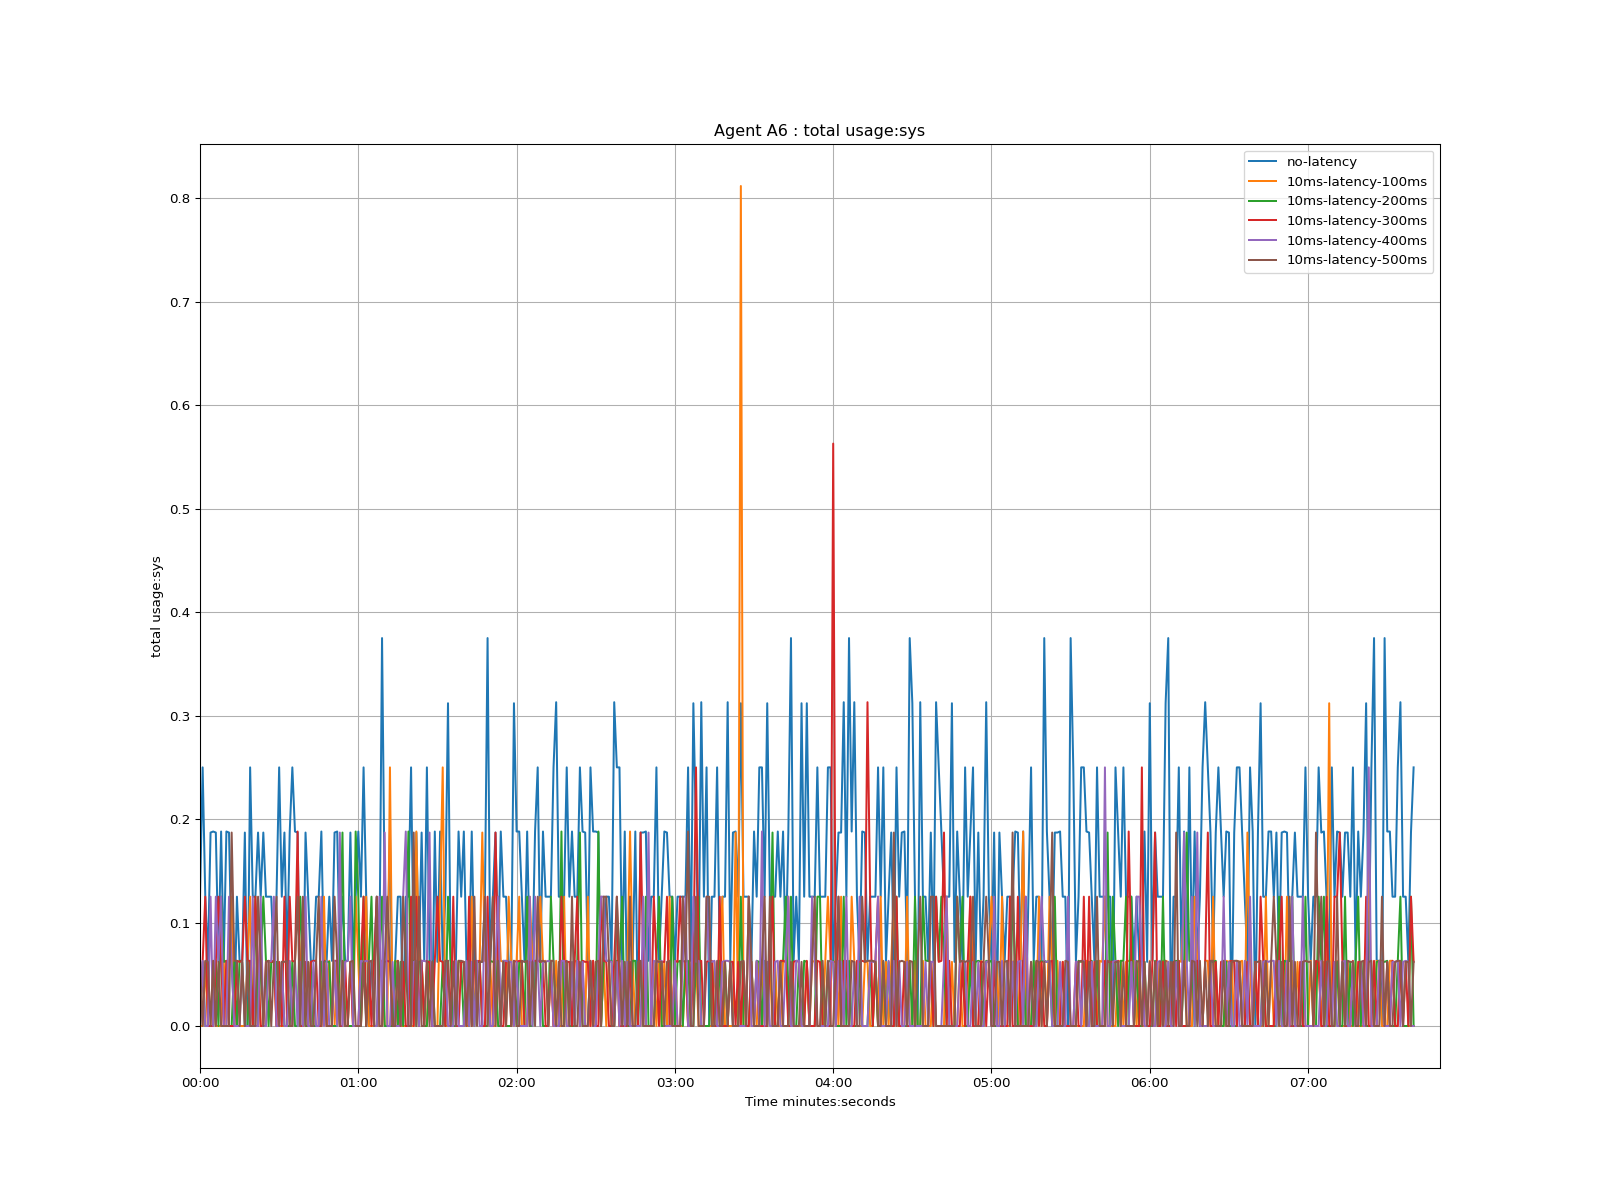

The data file committed next to this chart (first rows):
time, no-latency, 10ms-latency-100ms, 10ms-latency-200ms, 10ms-latency-300ms, 10ms-latency-400ms, 10ms-latency-500ms
1970-01-01 00:00:00, 0.125, 0.0, 0.0, 0.0, 0.0, 0.062
1970-01-01 00:00:01, 0.25, 0.0, 0.062, 0.063, 0.063, 0.0
1970-01-01 00:00:02, 0.125, 0.062, 0.0, 0.125, 0.0, 0.063
1970-01-01 00:00:03, 0.063, 0.0, 0.0, 0.0, 0.0, 0.062
1970-01-01 00:00:04, 0.187, 0.0, 0.0, 0.0, 0.125, 0.0
1970-01-01 00:00:05, 0.188, 0.063, 0.0, 0.0, 0.0, 0.063
1970-01-01 00:00:06, 0.187, 0.0, 0.063, 0.063, 0.125, 0.0
1970-01-01 00:00:07, 0.063, 0.0, 0.0, 0.125, 0.062, 0.062
1970-01-01 00:00:08, 0.188, 0.0, 0.125, 0.063, 0.125, 0.0
1970-01-01 00:00:09, 0.062, 0.063, 0.062, 0.0, 0.0, 0.0
1970-01-01 00:00:10, 0.188, 0.0, 0.063, 0.063, 0.0, 0.0
1970-01-01 00:00:11, 0.187, 0.063, 0.0, 0.0, 0.125, 0.0
1970-01-01 00:00:12, 0.063, 0.125, 0.0, 0.0, 0.063, 0.187
1970-01-01 00:00:13, 0.0, 0.0, 0.062, 0.0, 0.0, 0.063
1970-01-01 00:00:14, 0.125, 0.0, 0.0, 0.063, 0.0, 0.063
1970-01-01 00:00:15, 0.063, 0.0, 0.063, 0.062, 0.0, 0.0
1970-01-01 00:00:16, 0.063, 0.0, 0.062, 0.063, 0.062, 0.063
1970-01-01 00:00:17, 0.187, 0.0, 0.0, 0.125, 0.0, 0.0
1970-01-01 00:00:18, 0.0, 0.063, 0.0, 0.063, 0.0, 0.063
1970-01-01 00:00:19, 0.25, 0.125, 0.062, 0.063, 0.0, 0.0
1970-01-01 00:00:20, 0.125, 0.0, 0.0, 0.0, 0.125, 0.0
1970-01-01 00:00:21, 0.125, 0.0, 0.125, 0.125, 0.0, 0.0
1970-01-01 00:00:22, 0.187, 0.062, 0.0, 0.062, 0.0, 0.125
1970-01-01 00:00:23, 0.125, 0.0, 0.063, 0.0, 0.125, 0.063
1970-01-01 00:00:24, 0.187, 0.0, 0.125, 0.0, 0.0, 0.0
1970-01-01 00:00:25, 0.125, 0.0, 0.063, 0.062, 0.0, 0.062
1970-01-01 00:00:26, 0.125, 0.062, 0.0, 0.063, 0.062, 0.063
1970-01-01 00:00:27, 0.125, 0.062, 0.062, 0.062, 0.063, 0.0
1970-01-01 00:00:28, 0.062, 0.063, 0.062, 0.063, 0.125, 0.063
1970-01-01 00:00:29, 0.125, 0.0, 0.062, 0.0, 0.0, 0.125
1970-01-01 00:00:30, 0.25, 0.0, 0.0, 0.062, 0.0, 0.0
1970-01-01 00:00:31, 0.125, 0.0, 0.062, 0.0, 0.062, 0.062
1970-01-01 00:00:32, 0.187, 0.0, 0.0, 0.125, 0.0, 0.062
1970-01-01 00:00:33, 0.063, 0.0, 0.0, 0.0, 0.0, 0.063
1970-01-01 00:00:34, 0.187, 0.062, 0.0, 0.125, 0.063, 0.0
1970-01-01 00:00:35, 0.25, 0.0, 0.063, 0.063, 0.0, 0.0
1970-01-01 00:00:36, 0.188, 0.063, 0.0, 0.062, 0.063, 0.063
1970-01-01 00:00:37, 0.187, 0.125, 0.0, 0.188, 0.0, 0.125
1970-01-01 00:00:38, 0.0, 0.063, 0.125, 0.0, 0.062, 0.0
1970-01-01 00:00:39, 0.0, 0.063, 0.062, 0.0, 0.0, 0.125
1970-01-01 00:00:40, 0.187, 0.0, 0.0, 0.062, 0.125, 0.0
1970-01-01 00:00:41, 0.125, 0.0, 0.0, 0.0, 0.0, 0.062
1970-01-01 00:00:42, 0.063, 0.062, 0.062, 0.062, 0.0, 0.0
1970-01-01 00:00:43, 0.063, 0.0, 0.0, 0.063, 0.062, 0.0
1970-01-01 00:00:44, 0.125, 0.0, 0.0, 0.063, 0.0, 0.062
1970-01-01 00:00:45, 0.125, 0.0, 0.0, 0.0, 0.0, 0.125
1970-01-01 00:00:46, 0.188, 0.0, 0.062, 0.0, 0.125, 0.0
1970-01-01 00:00:47, 0.062, 0.125, 0.063, 0.063, 0.0, 0.062
1970-01-01 00:00:48, 0.063, 0.0, 0.062, 0.0, 0.063, 0.0
1970-01-01 00:00:49, 0.125, 0.063, 0.062, 0.0, 0.0, 0.0
1970-01-01 00:00:50, 0.063, 0.0, 0.0, 0.0, 0.0, 0.0
1970-01-01 00:00:51, 0.187, 0.0, 0.0, 0.063, 0.063, 0.125
1970-01-01 00:00:52, 0.188, 0.062, 0.0, 0.063, 0.0, 0.062
1970-01-01 00:00:53, 0.063, 0.0, 0.062, 0.0, 0.187, 0.0
1970-01-01 00:00:54, 0.125, 0.063, 0.187, 0.0, 0.0, 0.063
1970-01-01 00:00:55, 0.063, 0.0, 0.0, 0.062, 0.062, 0.0
1970-01-01 00:00:56, 0.063, 0.0, 0.0, 0.0, 0.063, 0.0
1970-01-01 00:00:57, 0.187, 0.062, 0.0, 0.062, 0.125, 0.062
1970-01-01 00:00:58, 0.063, 0.0, 0.0, 0.0, 0.0, 0.063
1970-01-01 00:00:59, 0.125, 0.125, 0.188, 0.0, 0.0, 0.0
... 401 more rows
